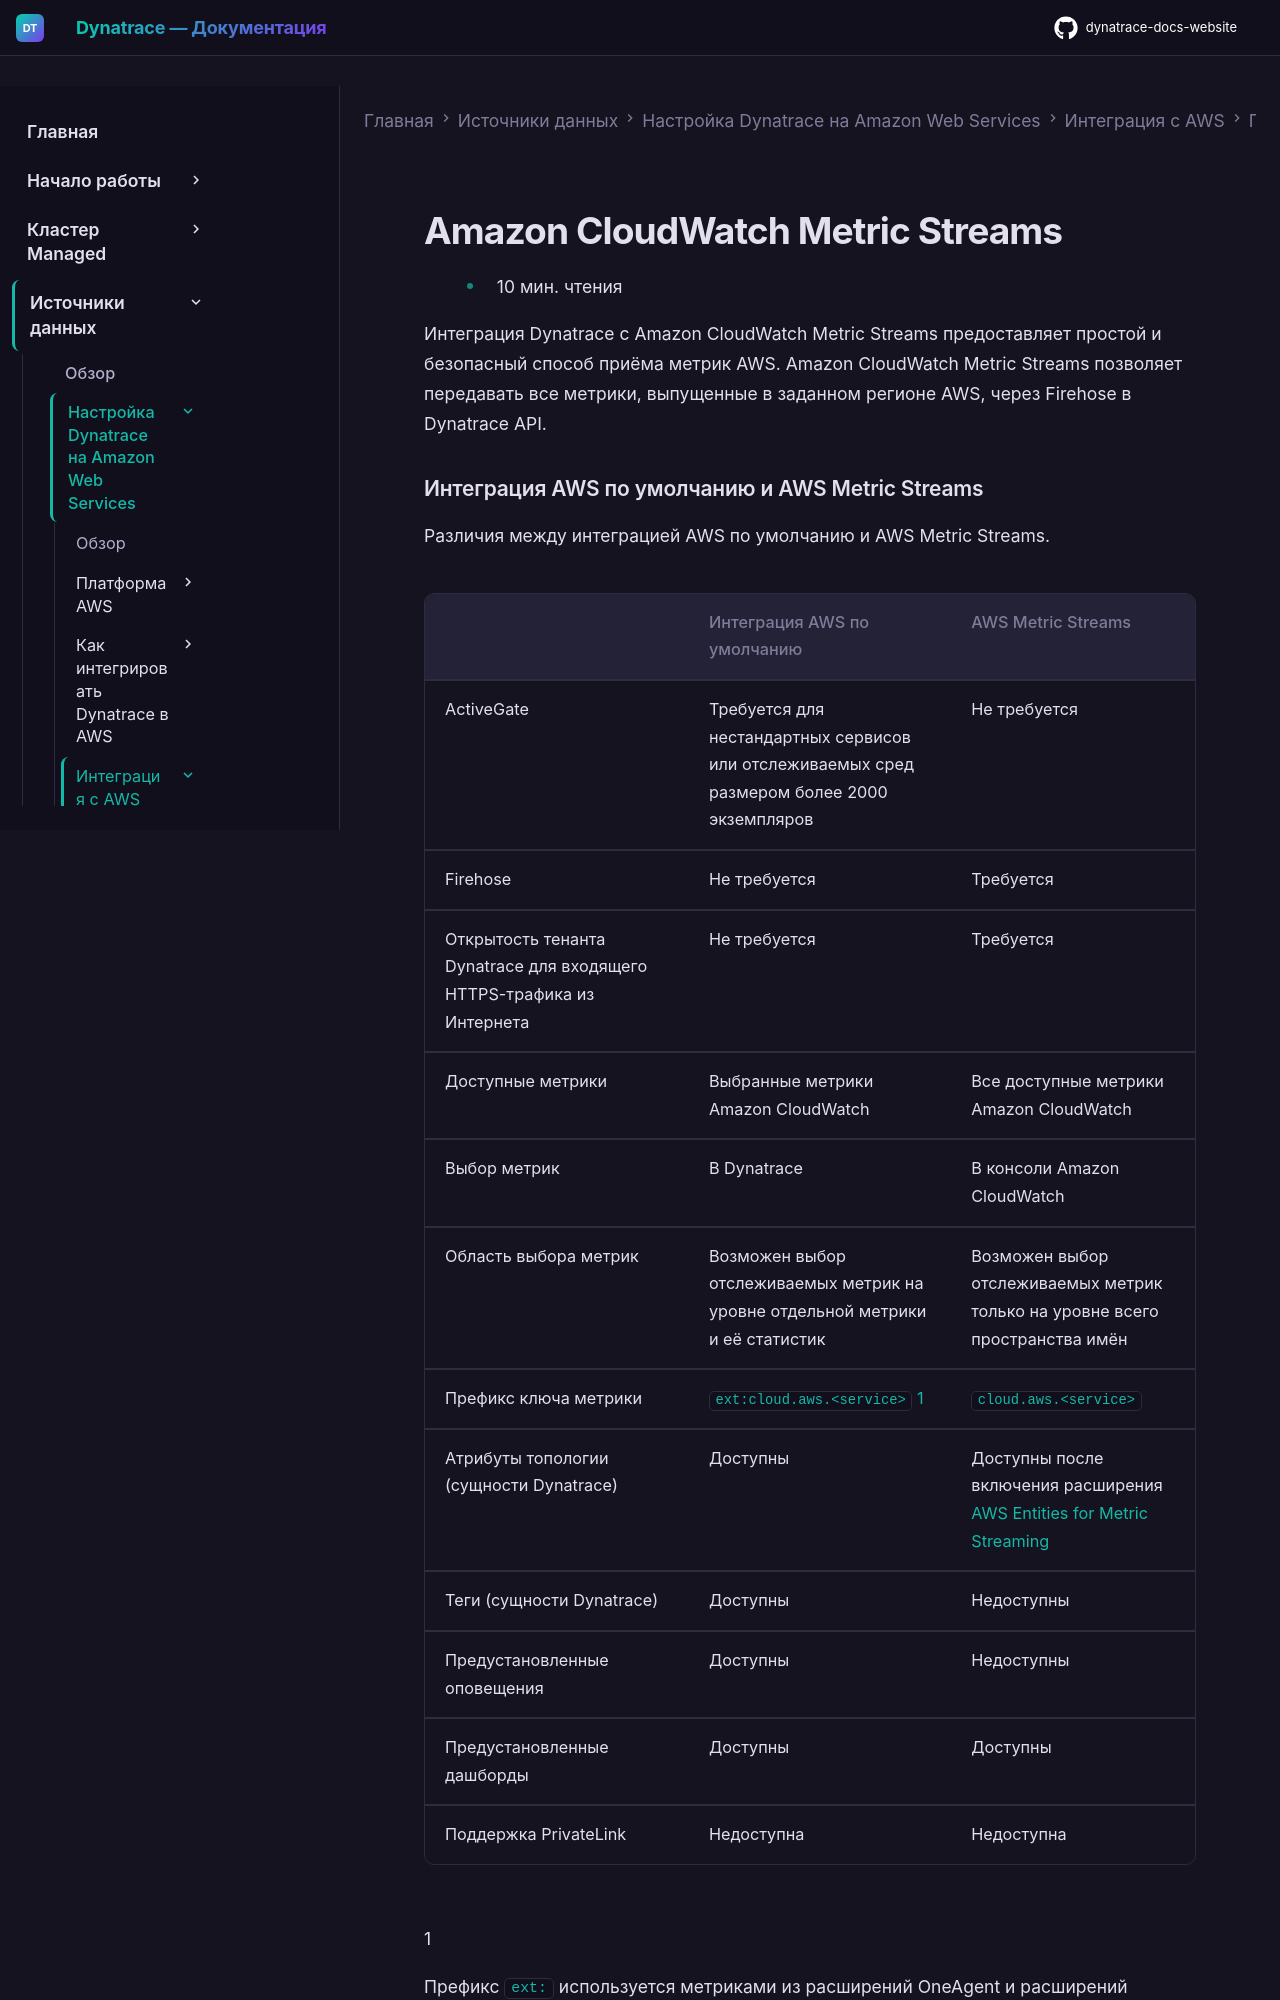

repository: Yerkebulan-Ardabayev/dynatrace-docs-website · page: managed-ru/ingest-from/amazon-web-services/integrate-with-aws/aws-metrics-ingest/cloudwatch-metric-streams/index.html · generator: mkdocs

---
title: Amazon CloudWatch Metric Streams
source: https://www.dynatrace.com/docs/ingest-from/amazon-web-services/integrate-with-aws/aws-metrics-ingest/cloudwatch-metric-streams
scraped: 2026-03-06T21:33:53.919137
---

* 10 мин. чтения

Интеграция Dynatrace с Amazon CloudWatch Metric Streams предоставляет простой и безопасный способ приёма метрик AWS. Amazon CloudWatch Metric Streams позволяет передавать все метрики, выпущенные в заданном регионе AWS, через Firehose в Dynatrace API.

### Интеграция AWS по умолчанию и AWS Metric Streams

Различия между интеграцией AWS по умолчанию и AWS Metric Streams.

|  | Интеграция AWS по умолчанию | AWS Metric Streams |
| --- | --- | --- |
| ActiveGate | Требуется для нестандартных сервисов или отслеживаемых сред размером более 2000 экземпляров | Не требуется |
| Firehose | Не требуется | Требуется |
| Открытость тенанта Dynatrace для входящего HTTPS-трафика из Интернета | Не требуется | Требуется |
| Доступные метрики | Выбранные метрики Amazon CloudWatch | Все доступные метрики Amazon CloudWatch |
| Выбор метрик | В Dynatrace | В консоли Amazon CloudWatch |
| Область выбора метрик | Возможен выбор отслеживаемых метрик на уровне отдельной метрики и её статистик | Возможен выбор отслеживаемых метрик только на уровне всего пространства имён |
| Префикс ключа метрики | `ext:cloud.aws.<service>` [1](#fn-1-1-def) | `cloud.aws.<service>` |
| Атрибуты топологии (сущности Dynatrace) | Доступны | Доступны после включения расширения [AWS Entities for Metric Streaming](https://dt-url.net/x6038p6) |
| Теги (сущности Dynatrace) | Доступны | Недоступны |
| Предустановленные оповещения | Доступны | Недоступны |
| Предустановленные дашборды | Доступны | Доступны |
| Поддержка PrivateLink | Недоступна | Недоступна |

1

Префикс `ext:` используется метриками из расширений OneAgent и расширений ActiveGate, а также классическими метриками для интеграции AWS.
Несмотря на схожесть именования, метрики интеграции AWS **не** основаны на расширениях.
